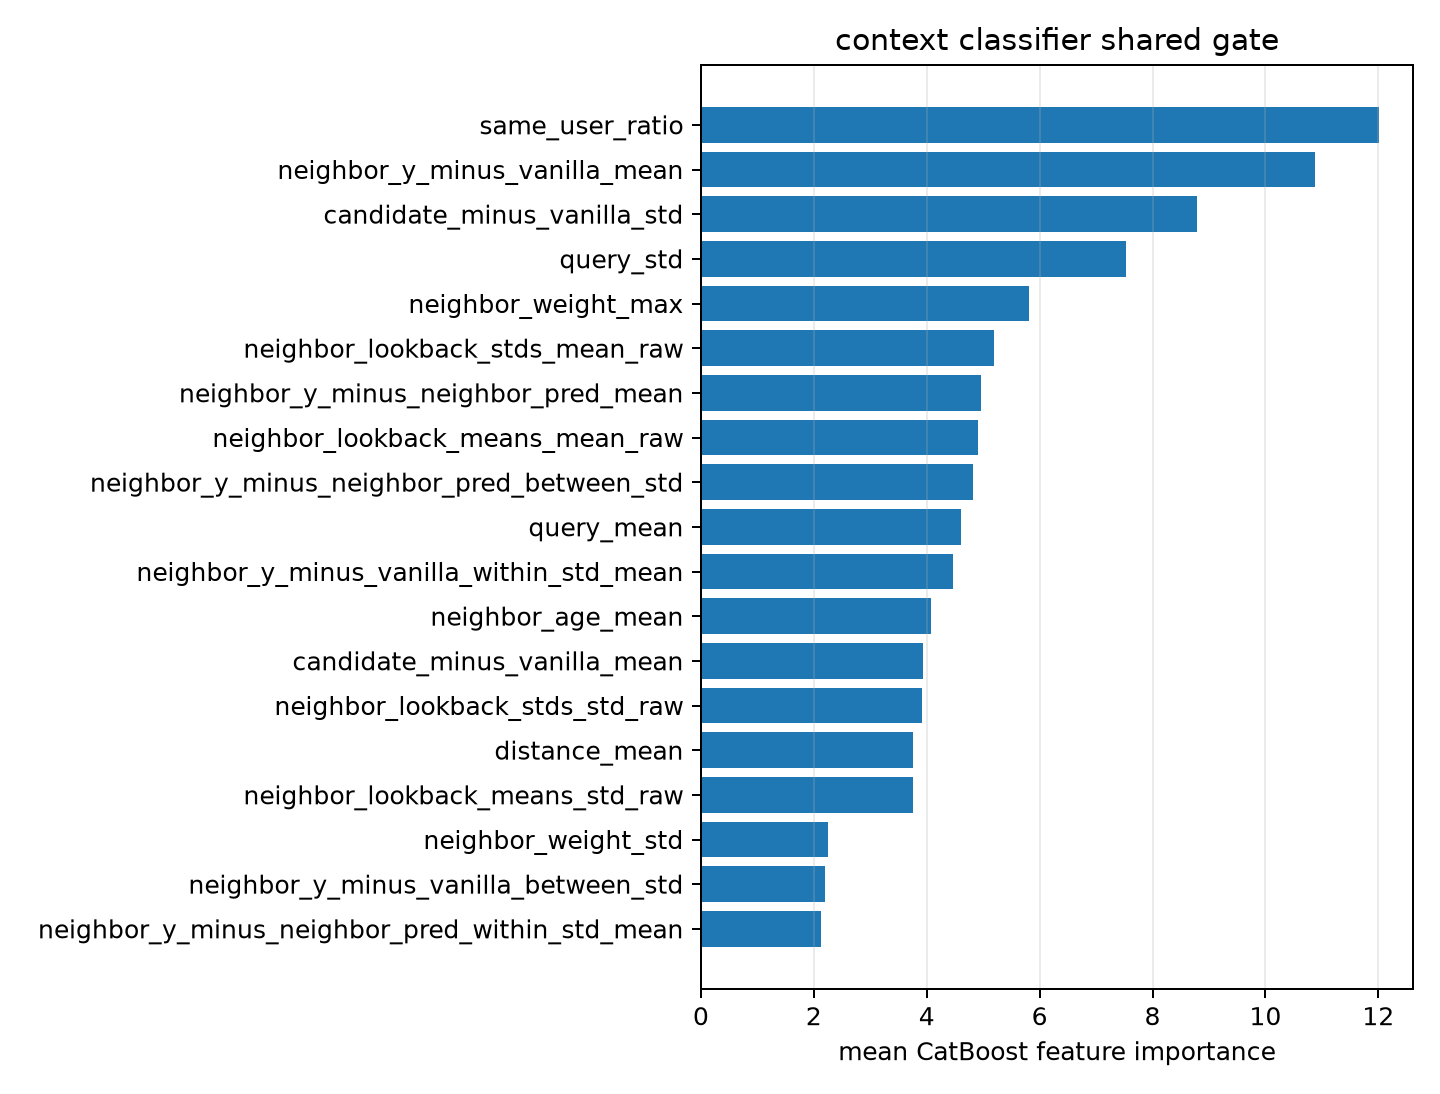

The table this chart was drawn from, first rows:
feature, importance
same_user_ratio, 12.01
neighbor_y_minus_vanilla_mean, 10.88
candidate_minus_vanilla_std, 8.787
query_std, 7.534
neighbor_weight_max, 5.81
neighbor_lookback_stds_mean_raw, 5.192
neighbor_y_minus_neighbor_pred_mean, 4.961
neighbor_lookback_means_mean_raw, 4.915
neighbor_y_minus_neighbor_pred_between_s…, 4.812
query_mean, 4.616
neighbor_y_minus_vanilla_within_std_mean, 4.467
neighbor_age_mean, 4.069
candidate_minus_vanilla_mean, 3.941
neighbor_lookback_stds_std_raw, 3.918
distance_mean, 3.757
neighbor_lookback_means_std_raw, 3.755
neighbor_weight_std, 2.243
neighbor_y_minus_vanilla_between_std, 2.198
neighbor_y_minus_neighbor_pred_within_st…, 2.133
